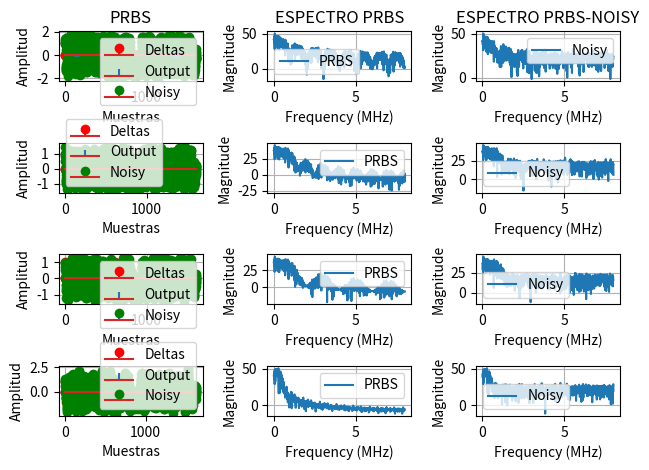
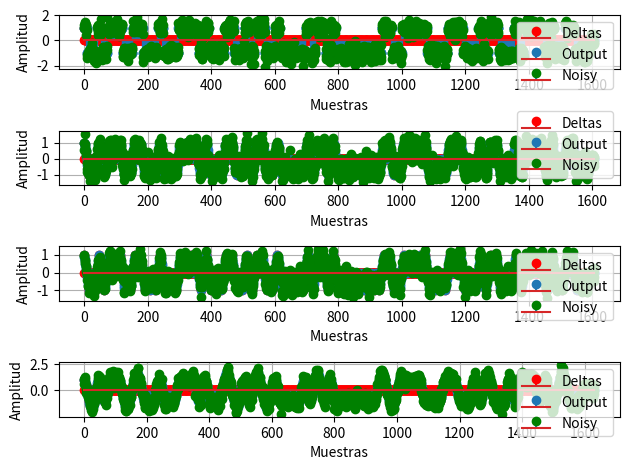

Write the Python code that produced these figures, in order.
import random
import numpy as np
import matplotlib.pyplot as plt


# Periodo de muestro de 1/16 uS
Ts = (1/16)*1E-5
Fs = 1/Ts
M = 16
N = 16
PRBS_N = 100

print("Periodo de muestreo : {}".format(Ts))
print("Tiempo de simbolo : {}".format(Ts*16))
print("Frecuencia de muestreo : {}".format(Fs))

def generate_PRBS(length):
    # Generar una secuencia de bits aleatoria de longitud especificada
    random_bits = [random.choice([-1, 1]) for _ in range(length)]
    
    # Convierte los bits en una secuencia PRBS utilizando XOR
    prbs_sequence = []
    feedback = 0
    for bit in random_bits:
        feedback_bit = feedback & 1
        prbs_bit = feedback_bit ^ bit
        prbs_sequence.append(prbs_bit)
        feedback = (feedback >> 1) | ((feedback_bit ^ bit) << (length - 1))
    
    return prbs_sequence

def insert_zeros(signal, m):
    tmp = []
    for i in signal:
        tmp.append(i)
        for j in range(m - 1):
            tmp.append(0)
    return tmp


def pulso_cuadrado():
    
    T = 1
    fs = 1/16
    
    nT = int(T/fs)
    t = np.arange(0, T, fs)

    signal = np.zeros_like(t)
    signal[0:nT] = 1
    signal_p = np.tile(signal, int(len(t)/len(signal)))

    print(len(signal))
    # plt.stem(t, signal_p)
    # plt.show()

    return signal


def pulso_triangular():
        
    T = 1
    fs = 1/16
    
    nT = int(T/fs)
    t = np.arange(0, T, fs)

    signal = np.zeros_like(t)
    signal[0:nT//2 + 1] = np.linspace(0, 1, nT//2 + 1)
    signal[nT//2 + 1:nT] = np.linspace(signal[nT//2-1], signal[1] , nT//2 - 1)

    # plt.stem(t, signal_p)
    # plt.show()

    return signal

def pulso_seno():

    T = 1
    fs = 1/16
    
    nT = int(T/fs)
    t = np.arange(0, T, fs)

    f = 1/T
    signal = np.sin(2 * np.pi * (f/2) * t)

    # plt.stem(t, signal)
    # plt.show()

    return signal

def pulso_cos_elevado():
    Tsim  = 1
    Ts    = 1/16
    
    t = np.arange(-Tsim*2, Tsim*2, Ts)
    Beta = 0.2

    y = 1/Tsim*np.sinc(t/Tsim)*np.cos(np.pi*Beta*t/Tsim)/(1-(2*Beta*t/Tsim)**2)

    y[t==Tsim/2/Beta] = np.pi/4/Tsim*np.sinc(1/2/Beta)
    y[t==-Tsim/2/Beta] = np.pi/4/Tsim*np.sinc(1/2/Beta)

    # plt.stem(t, y)
    # plt.show()

    return y


def convolucion(d, p):

    d_len = len(d)
    p_len = len(p)

    out_len = d_len + p_len - 1

    out = np.zeros(out_len)
    p = np.flip(p)


    for i in range(out_len):
        for j in range(p_len):
            if i - j >= 0 and i - j < d_len:
                out[i] += d[i - j] * p[j]
    
    out = out[(len(p) - 1)//2:]
    return out


def AddChannelNoise(signal: np.ndarray, SNR_dB: float) -> np.ndarray:
    """
    Adds additive white Gaussian noise (AWGN) to the signal.

    Parameters:
        signal (numpy.ndarray): Input signal.
        SNR_dB (float): Signal-to-noise ratio in dB.

    Returns:
        numpy.ndarray: Signal with added noise.
    """
    signal_power = np.sum(signal**2) / len(signal)
    noise_power = signal_power / (10 ** (SNR_dB / 10))
    noise = np.random.normal(0, np.sqrt(noise_power), len(signal))
    noisy_signal = signal + noise
    return noisy_signal

p = []
x = []
c = []

b = generate_PRBS(PRBS_N)
d = insert_zeros(b, M)

fig,ax = plt.subplots(4,3)

p.append(pulso_cuadrado())
p.append(pulso_seno())
p.append(pulso_triangular())
p.append(pulso_cos_elevado())

x.append(convolucion(d,p[0]))
x.append(convolucion(d,p[1]))
x.append(convolucion(d,p[2]))
x.append(convolucion(d,p[3]))

c.append(AddChannelNoise(x[0], 10))
c.append(AddChannelNoise(x[1], 10))
c.append(AddChannelNoise(x[2], 10))
c.append(AddChannelNoise(x[3], 10))

ax[0,0].set_title('PRBS')
ax[0,1].set_title('ESPECTRO PRBS')
ax[0,2].set_title('ESPECTRO PRBS-NOISY')

for i in range(4):
    ax[i,0].stem(d, label="Deltas", linefmt='r-', markerfmt="ro")
    ax[i,0].stem(x[i], label="Output", markerfmt=' ')
    ax[i,0].stem(c[i], label="Noisy", markerfmt='green')
    ax[i,0].set_xlabel('Muestras')
    ax[i,0].set_ylabel('Amplitud')
    ax[i,0].legend()
    ax[i,0].grid(True)

fft_x = [20*np.log10((np.abs(np.fft.fft(xi)))) for xi in x] 
fft_c = [20*np.log10((np.abs(np.fft.fft(ci)))) for ci in c] 

freq = np.fft.fftfreq(len(x[0]), 1/16)
positive = np.where(freq > 0)

for i in range(4):
    ax[i,1].plot(freq[positive], fft_x[i][positive], label="PRBS")
    ax[i,1].set_xlabel('Frequency (MHz)')
    ax[i,1].set_ylabel('Magnitude')
    ax[i,1].legend()
    ax[i,1].grid(True)

    ax[i,2].plot(freq[positive], fft_c[i][positive], label="Noisy")
    ax[i,2].set_xlabel('Frequency (MHz)')
    ax[i,2].set_ylabel('Magnitude')
    ax[i,2].legend()
    ax[i,2].grid(True)

plt.tight_layout()
plt.show()


fix,ax1 = plt.subplots(4)
for i in range(4):
    ax1[i].stem(d, label="Deltas", linefmt='r-', markerfmt="ro")
    ax1[i].stem(x[i], label="Output")
    ax1[i].stem(c[i], label="Noisy",markerfmt='green')
    ax1[i].set_xlabel('Muestras')
    ax1[i].set_ylabel('Amplitud')
    ax1[i].legend()
    ax1[i].grid(True)

plt.tight_layout()
plt.show()